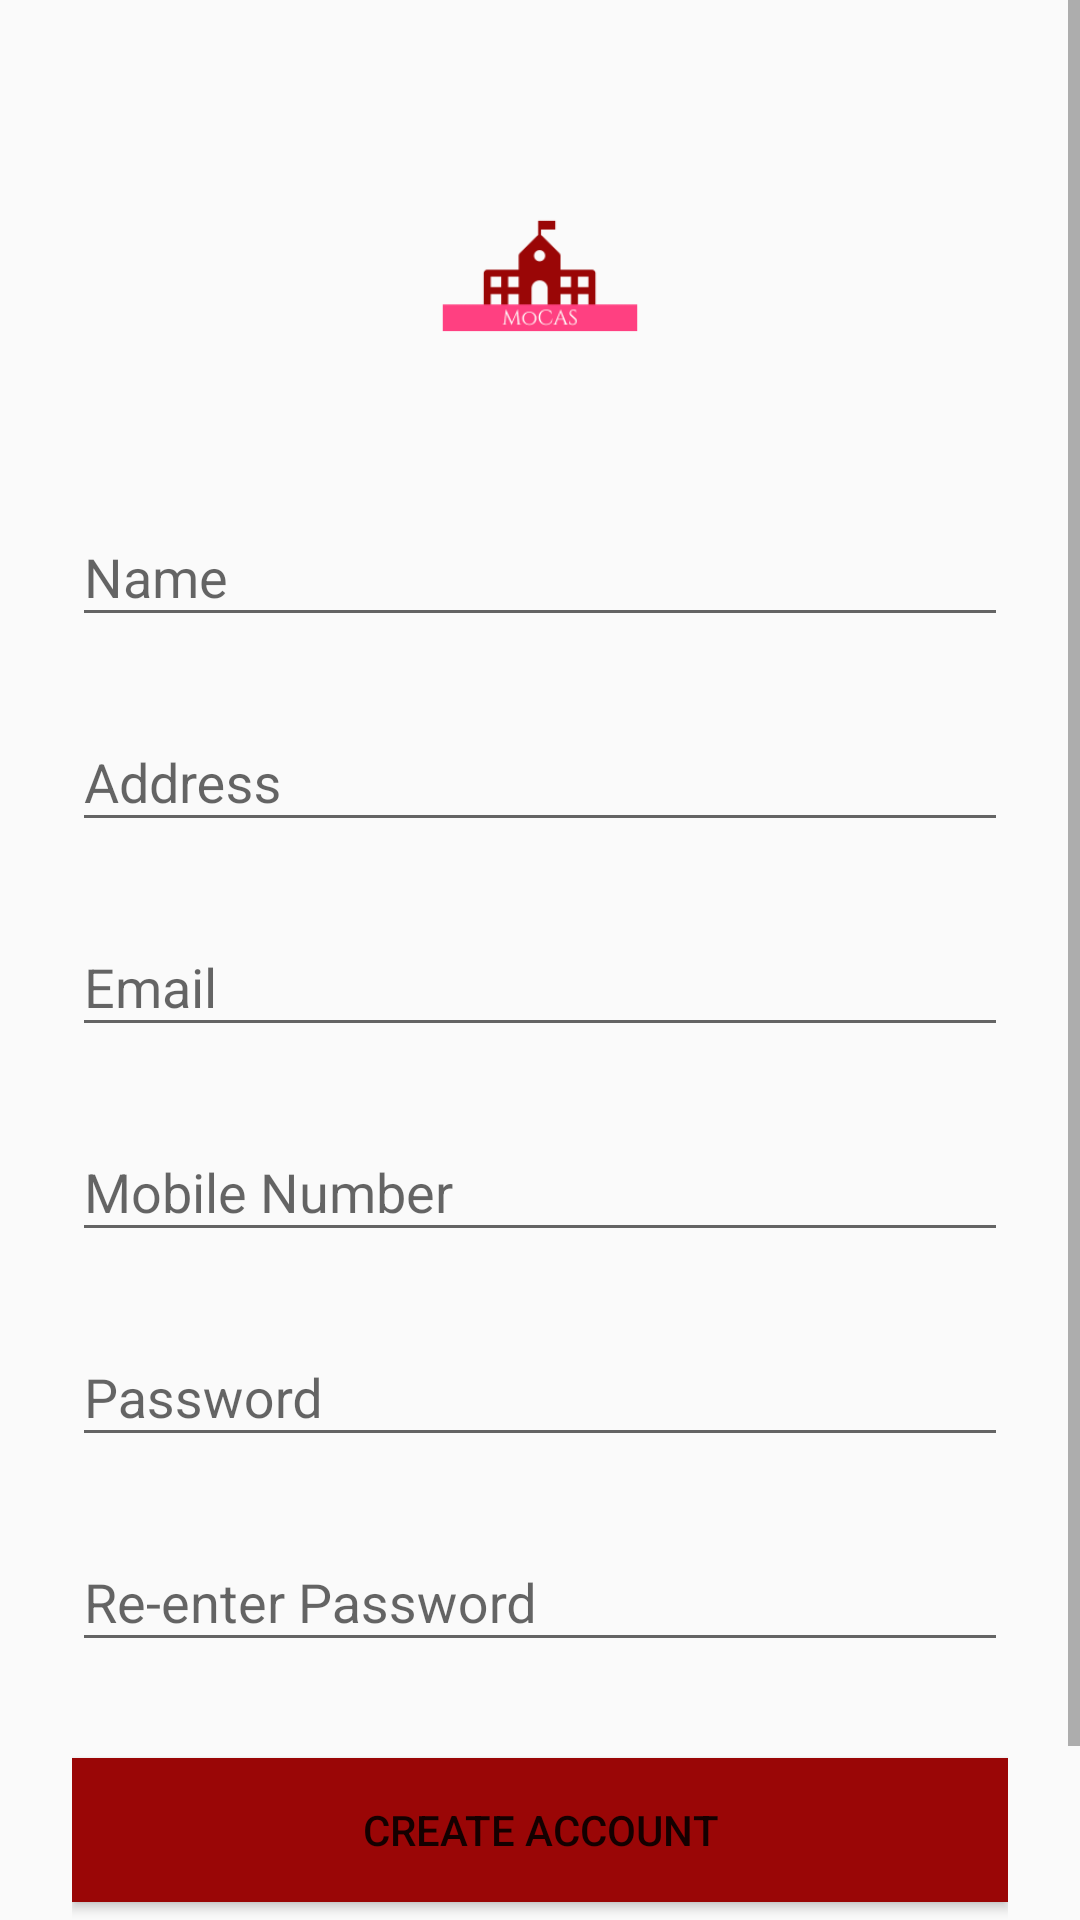

Write the Android layout XML for this screen, with the resource values it uses.
<!-- AndroidManifest.xml: application theme AppTheme -->
<!-- res/layout/activity_signup.xml -->
<?xml version="1.0" encoding="utf-8"?>
<ScrollView
    xmlns:android="http://schemas.android.com/apk/res/android"
    android:layout_width="fill_parent"
    android:layout_height="fill_parent"
    android:fitsSystemWindows="true">

    <LinearLayout
        android:orientation="vertical"
        android:layout_width="match_parent"
        android:layout_height="wrap_content"
        android:paddingTop="56dp"
        android:paddingLeft="24dp"
        android:paddingRight="24dp"
        android:background="@drawable/gradient1">

        <ImageView android:src="@drawable/mainlogo"
            android:layout_width="wrap_content"
            android:layout_height="72dp"
            android:layout_marginBottom="24dp"
            android:layout_gravity="center_horizontal" />

        
        <android.support.design.widget.TextInputLayout
            android:layout_width="match_parent"
            android:layout_height="wrap_content"
            android:layout_marginTop="8dp"
            android:layout_marginBottom="8dp">
            <EditText android:id="@+id/input_name"
                android:layout_width="match_parent"
                android:layout_height="wrap_content"
                android:inputType="textPersonName"
                android:hint="Name" />
        </android.support.design.widget.TextInputLayout>

        
        <android.support.design.widget.TextInputLayout
            android:layout_width="match_parent"
            android:layout_height="wrap_content"
            android:layout_marginTop="8dp"
            android:layout_marginBottom="8dp">
            <EditText android:id="@+id/input_address"
                android:layout_width="match_parent"
                android:layout_height="wrap_content"
                android:inputType="textPostalAddress"
                android:hint="Address" />
        </android.support.design.widget.TextInputLayout>



        
        <android.support.design.widget.TextInputLayout
            android:layout_width="match_parent"
            android:layout_height="wrap_content"
            android:layout_marginTop="8dp"
            android:layout_marginBottom="8dp">
            <EditText android:id="@+id/input_email"
                android:layout_width="match_parent"
                android:layout_height="wrap_content"
                android:inputType="textEmailAddress"
                android:hint="Email" />
        </android.support.design.widget.TextInputLayout>


        
        <android.support.design.widget.TextInputLayout
            android:layout_width="match_parent"
            android:layout_height="wrap_content"
            android:layout_marginTop="8dp"
            android:layout_marginBottom="8dp">
            <EditText android:id="@+id/input_mobile"
                android:layout_width="match_parent"
                android:layout_height="wrap_content"
                android:inputType="number"
                android:hint="Mobile Number" />
        </android.support.design.widget.TextInputLayout>

        
        <android.support.design.widget.TextInputLayout
            android:layout_width="match_parent"
            android:layout_height="wrap_content"
            android:layout_marginTop="8dp"
            android:layout_marginBottom="8dp">
            <EditText android:id="@+id/input_password"
                android:layout_width="match_parent"
                android:layout_height="wrap_content"
                android:inputType="textPassword"
                android:hint="Password"/>
        </android.support.design.widget.TextInputLayout>

        
        <android.support.design.widget.TextInputLayout
            android:layout_width="match_parent"
            android:layout_height="wrap_content"
            android:layout_marginTop="8dp"
            android:layout_marginBottom="8dp">
            <EditText android:id="@+id/input_reEnterPassword"
                android:layout_width="match_parent"
                android:layout_height="wrap_content"
                android:inputType="textPassword"
                android:hint="Re-enter Password"/>
        </android.support.design.widget.TextInputLayout>

        
        <android.support.v7.widget.AppCompatButton
            android:id="@+id/btn_signup"
            android:layout_width="fill_parent"
            android:layout_height="wrap_content"
            android:layout_marginTop="24dp"
            android:layout_marginBottom="24dp"
            android:padding="12dp"
            android:background="@color/colorLogBtn"
            android:text="Create Account"/>

        <TextView android:id="@+id/link_login"
            android:layout_width="fill_parent"
            android:layout_height="wrap_content"
            android:layout_marginBottom="24dp"
            android:text="Already a member? Login"
            android:gravity="center"
            android:textSize="16dip"/>

    </LinearLayout>
</ScrollView>
<!-- resources referenced by this layout -->
<resources>
  <color name="colorLogBtn">#9a0606</color>
  <!-- drawable mainlogo: png bitmap (drawable, 3231 bytes) -->
  <style name="AppTheme" parent="Theme.AppCompat.Light.DarkActionBar">
          
          <item name="colorPrimary">@color/colorPrimary</item>
          <item name="colorPrimaryDark">@color/colorPrimaryDark</item>
          <item name="colorAccent">@color/colorAccent</item>
      </style>
  <color name="colorPrimary">#3F51B5</color>
  <color name="colorPrimaryDark">#303F9F</color>
  <color name="colorAccent">#FF4081</color>
</resources>
